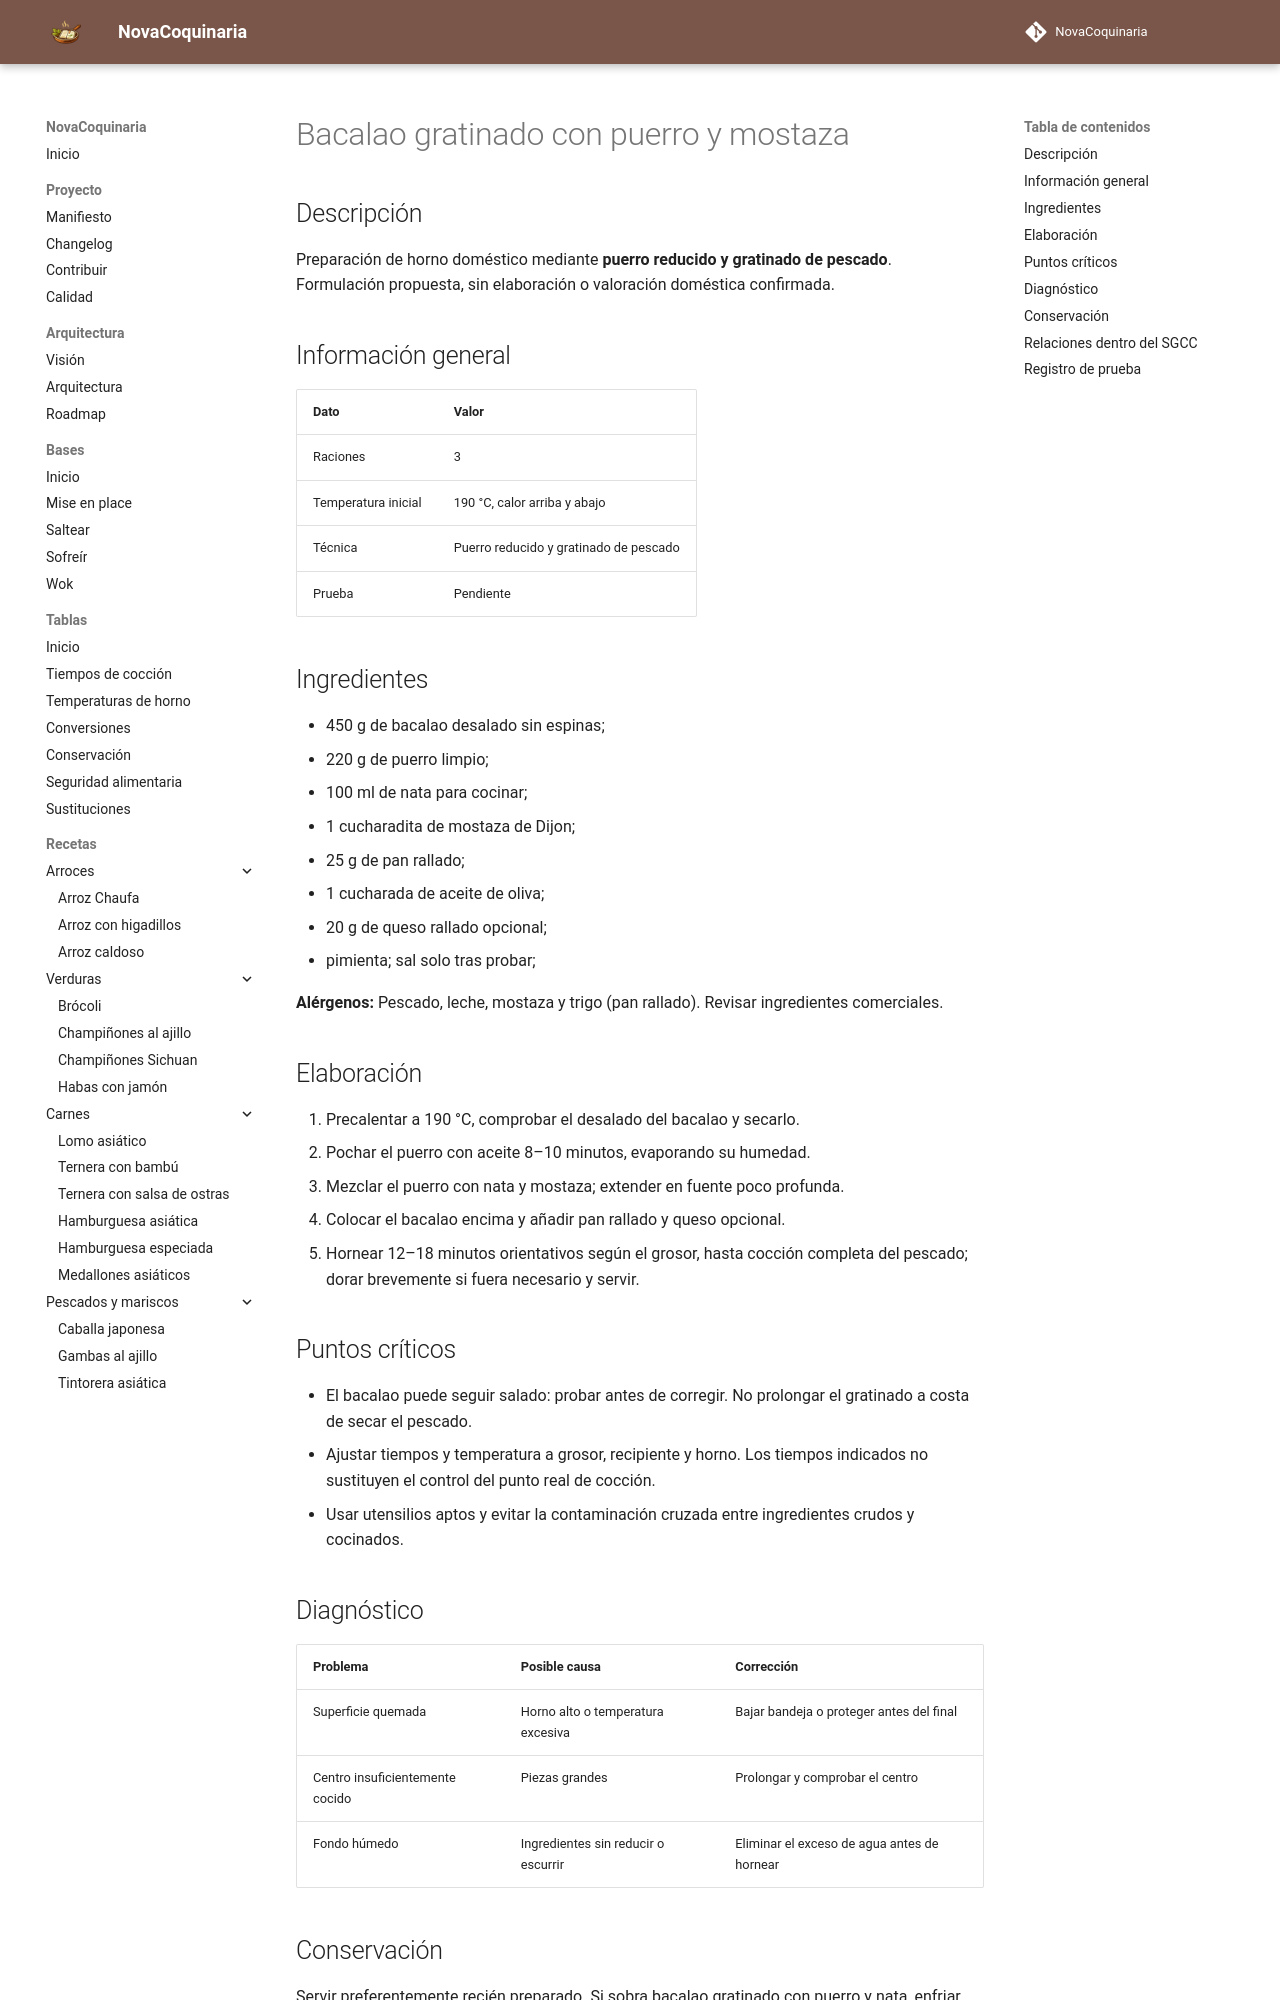

repository: fran-eliot/NovaCoquinaria · page: 10_Horno/bacalao_gratinado_con_puerro_y_mostaza.html · generator: mkdocs

---
id: REC-0216
tipo: receta
titulo: Bacalao gratinado con puerro y mostaza
categoria: Horno
estado: borrador
version: 1.0.1
ultima_revision: 2026-11-22
etiquetas:
  - horno
  - receta-propuesta
  - pendiente-de-prueba
---

# Bacalao gratinado con puerro y mostaza

## Descripción

Preparación de horno doméstico mediante **puerro reducido y gratinado de pescado**. Formulación propuesta, sin elaboración o valoración doméstica confirmada.

## Información general

| Dato | Valor |
|---|---|
| Raciones | 3 |
| Temperatura inicial | 190 °C, calor arriba y abajo |
| Técnica | Puerro reducido y gratinado de pescado |
| Prueba | Pendiente |

## Ingredientes

- 450 g de bacalao desalado sin espinas;
- 220 g de puerro limpio;
- 100 ml de nata para cocinar;
- 1 cucharadita de mostaza de Dijon;
- 25 g de pan rallado;
- 1 cucharada de aceite de oliva;
- 20 g de queso rallado opcional;
- pimienta; sal solo tras probar;

**Alérgenos:** Pescado, leche, mostaza y trigo (pan rallado). Revisar ingredientes comerciales.

## Elaboración

1. Precalentar a 190 °C, comprobar el desalado del bacalao y secarlo.
2. Pochar el puerro con aceite 8–10 minutos, evaporando su humedad.
3. Mezclar el puerro con nata y mostaza; extender en fuente poco profunda.
4. Colocar el bacalao encima y añadir pan rallado y queso opcional.
5. Hornear 12–18 minutos orientativos según el grosor, hasta cocción completa del pescado; dorar brevemente si fuera necesario y servir.

## Puntos críticos

- El bacalao puede seguir salado: probar antes de corregir. No prolongar el gratinado a costa de secar el pescado.
- Ajustar tiempos y temperatura a grosor, recipiente y horno. Los tiempos indicados no sustituyen el control del punto real de cocción.
- Usar utensilios aptos y evitar la contaminación cruzada entre ingredientes crudos y cocinados.

## Diagnóstico

| Problema | Posible causa | Corrección |
|---|---|---|
| Superficie quemada | Horno alto o temperatura excesiva | Bajar bandeja o proteger antes del final |
| Centro insuficientemente cocido | Piezas grandes | Prolongar y comprobar el centro |
| Fondo húmedo | Ingredientes sin reducir o escurrir | Eliminar el exceso de agua antes de hornear |
